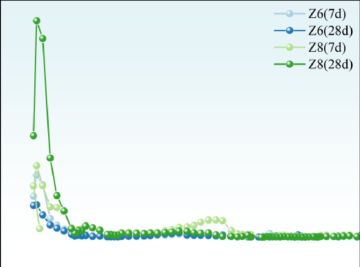

Values plotted in this chart, from the file beside it:
x, y, pixel_x, pixel_y, gap_before
4.665, 0.00496, 196, 757.0, 0
4.81, 0.004723, 197, 758.5, 0
4.959, 0.004644, 198, 759.0, 0
5.112, 0.004644, 199, 759.0, 0
5.271, 0.005435, 200, 754.0, 0
5.271, 0.004486, 200, 760.0, 0
5.434, 0.004723, 201, 758.5, 0
5.775, 0.005435, 203, 754.0, 1
5.775, 0.004802, 203, 758.0, 0
5.954, 0.005435, 204, 754.0, 0
5.954, 0.004802, 204, 758.0, 0
6.329, 0.0033, 206, 767.5, 1
6.525, 0.003142, 207, 768.5, 0
6.727, 0.003221, 208, 768.0, 0
7.15, 0.003854, 210, 764.0, 1
7.15, 0.003063, 210, 769.0, 0
7.371, 0.003458, 211, 766.5, 0
7.6, 0.002668, 212, 771.5, 0
7.835, 0.001719, 213, 777.5, 0
8.078, 0.001561, 214, 778.5, 0
8.328, 0.001561, 215, 778.5, 0
8.586, 0.00164, 216, 778.0, 0
8.852, 0.002273, 217, 774.0, 0
8.852, 0.001482, 217, 779.0, 0
9.126, 0.001877, 218, 776.5, 0
9.408, 0.001877, 219, 776.5, 0
9.7, 0.001166, 220, 781.0, 0
10.0, 0.001087, 221, 781.5, 0
10.31, 0.001087, 222, 781.5, 0
10.96, 0.001798, 224, 777.0, 1
10.96, 0.001008, 224, 782.0, 0
11.3, 0.001403, 225, 779.5, 0
12.01, 0.0007708, 227, 783.5, 1
12.38, 0.0006126, 228, 784.5, 0
12.76, 0.0006126, 229, 784.5, 0
13.57, 0.001324, 231, 780.0, 1
13.57, 0.0005336, 231, 785.0, 0
13.99, 0.0009289, 232, 782.5, 0
15.33, 0.0001383, 235, 787.5, 1
15.8, 5.9288537549412323e-05, 236, 788.0, 0
16.29, 5.9288537549412323e-05, 237, 788.0, 0
16.79, -1.9762845849799482e-05, 238, 788.5, 0
17.31, -0.0001779, 239, 789.5, 0
17.85, -0.0001779, 240, 789.5, 0
18.4, -0.0001779, 241, 789.5, 0
18.97, -0.0001779, 242, 789.5, 0
19.56, -0.0001779, 243, 789.5, 0
20.17, -1.9762845849799482e-05, 244, 788.5, 0
20.79, 5.9288537549412323e-05, 245, 788.0, 0
21.44, 0.0003755, 246, 786.0, 0
21.44, -0.0002569, 246, 790.0, 0
22.1, -1.9762845849799482e-05, 247, 788.5, 0
22.78, -1.9762845849799482e-05, 248, 788.5, 0
23.49, 0.0003755, 249, 786.0, 0
23.49, -0.0002569, 249, 790.0, 0
24.22, 0.0003755, 250, 786.0, 0
24.22, -0.0002569, 250, 790.0, 0
25.74, 0.0006917, 252, 784.0, 1
25.74, -0.0002569, 252, 790.0, 0
26.54, 0.0005336, 253, 785.0, 0
... 124 more rows
